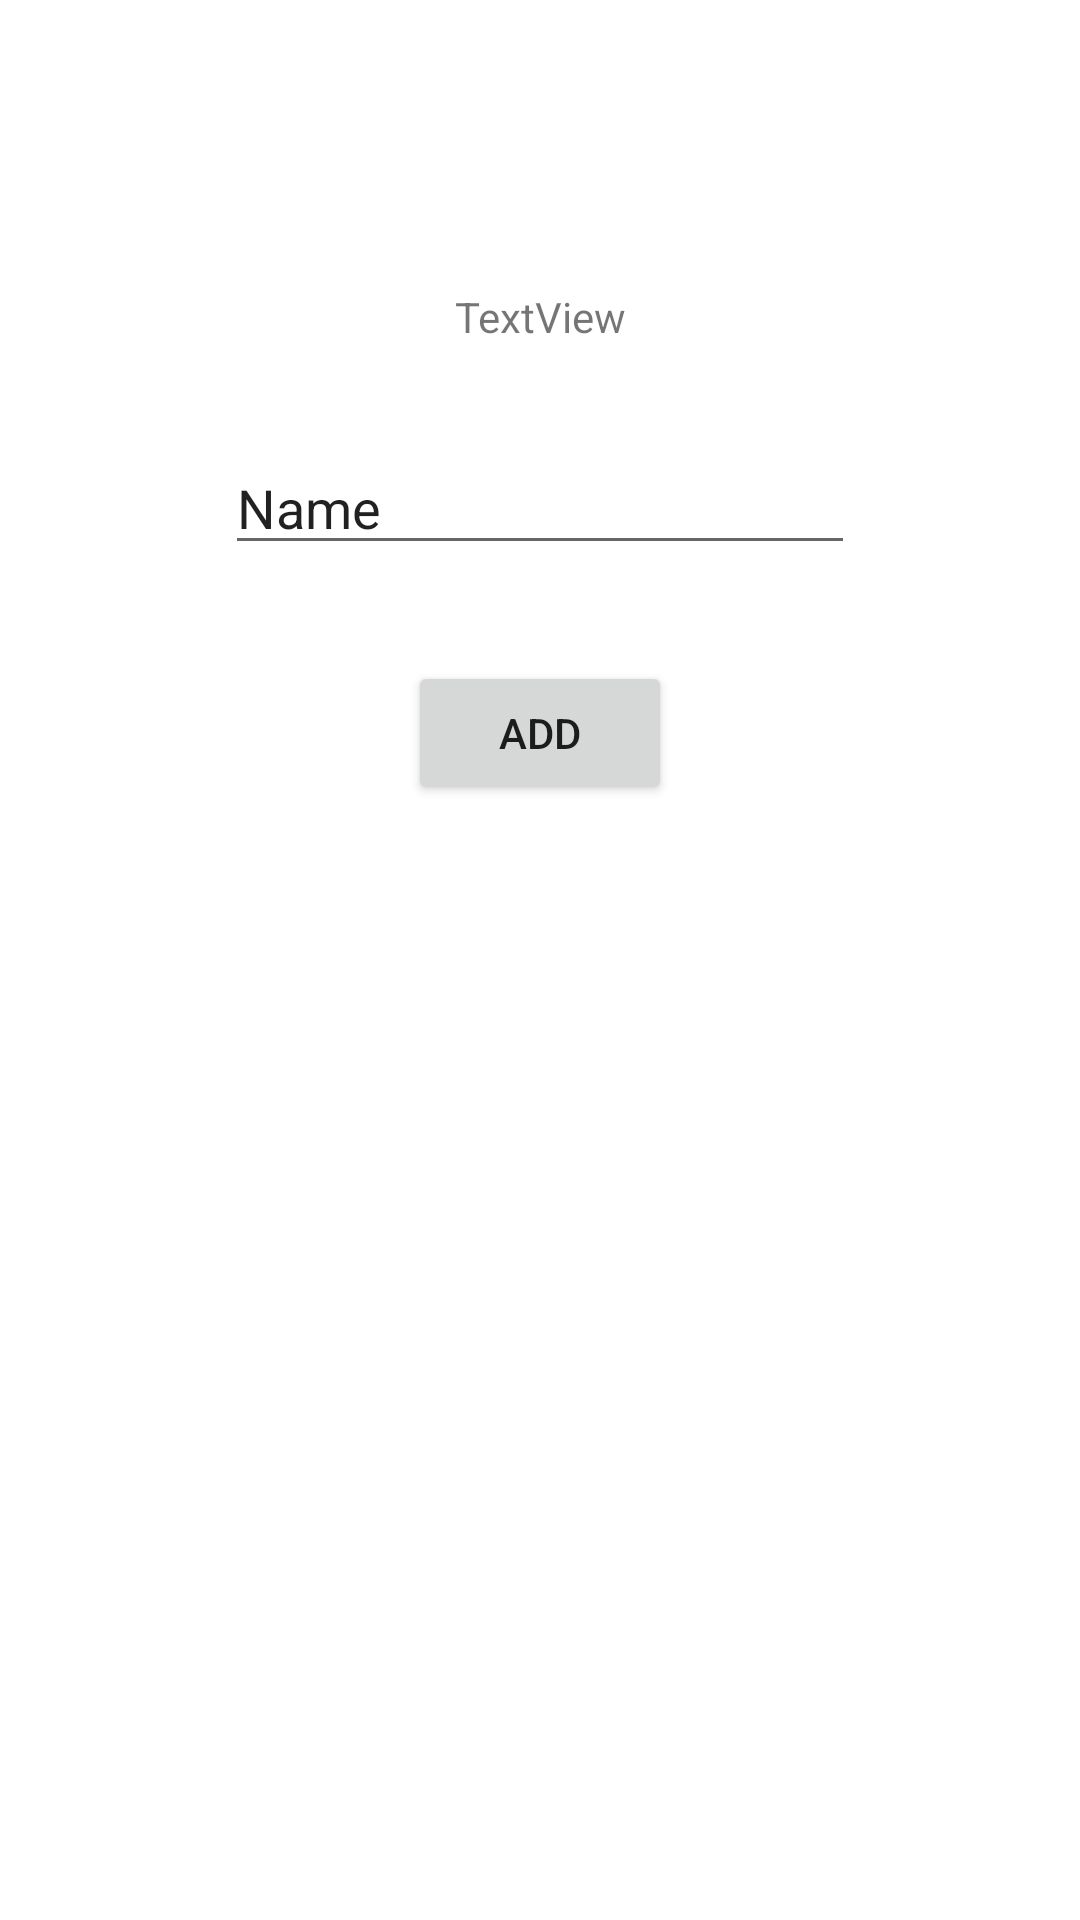

Reconstruct the res/layout file that produces this screen, plus the resources it refers to.
<!-- AndroidManifest.xml: application theme Theme.LoggingViewsAndActivity -->
<!-- res/layout/activity_view_model.xml -->
<?xml version="1.0" encoding="utf-8"?>
<androidx.constraintlayout.widget.ConstraintLayout xmlns:android="http://schemas.android.com/apk/res/android"
    xmlns:app="http://schemas.android.com/apk/res-auto"
    xmlns:tools="http://schemas.android.com/tools"
    android:layout_width="match_parent"
    android:layout_height="match_parent"
    tools:context=".ViewModelActivity">


    <TextView
        android:id="@+id/livedata_text"
        android:layout_width="wrap_content"
        android:layout_height="wrap_content"
        android:layout_marginTop="96dp"
        android:text="TextView"
        app:layout_constraintEnd_toEndOf="parent"
        app:layout_constraintStart_toStartOf="parent"
        app:layout_constraintTop_toTopOf="parent" />

    <EditText
        android:id="@+id/livedata_text_input"
        android:layout_width="wrap_content"
        android:layout_height="wrap_content"
        android:layout_marginTop="32dp"
        android:ems="10"
        android:inputType="textPersonName"
        android:text="Name"
        app:layout_constraintEnd_toEndOf="parent"
        app:layout_constraintStart_toStartOf="parent"
        app:layout_constraintTop_toBottomOf="@+id/livedata_text" />

    <Button
        android:id="@+id/livedata_button"
        android:layout_width="wrap_content"
        android:layout_height="wrap_content"
        android:layout_marginTop="32dp"
        android:text="Add"
        app:layout_constraintEnd_toEndOf="parent"
        app:layout_constraintStart_toStartOf="parent"
        app:layout_constraintTop_toBottomOf="@+id/livedata_text_input" />
</androidx.constraintlayout.widget.ConstraintLayout>
<!-- resources referenced by this layout -->
<resources>
  <style name="Theme.LoggingViewsAndActivity" parent="Theme.MaterialComponents.DayNight.DarkActionBar">
          
          <item name="colorPrimary">@color/orange</item>
          <item name="colorPrimaryVariant">@color/black</item>
          <item name="colorOnPrimary">@color/white</item>
          
          <item name="colorSecondary">@color/teal_200</item>
          <item name="colorSecondaryVariant">@color/teal_700</item>
          <item name="colorOnSecondary">@color/black</item>
          
          <item name="android:statusBarColor" tools:targetApi="l">?attr/colorPrimaryVariant</item>
          
          <item name="shapeAppearanceSmallComponent">@style/Shape</item>
          <item name="textAppearanceHeadline5">@style/text</item>
      </style>
  <color name="orange">#FFFF7700</color>
  <color name="black">#FF000000</color>
  <color name="white">#FFFFFFFF</color>
  <color name="teal_200">#FF03DAC5</color>
  <color name="teal_700">#FF018786</color>
  <style name="Shape" parent="ShapeAppearance.MaterialComponents.SmallComponent">
          <item name="cornerFamily">rounded</item>
          <item name="cornerSize">50%</item>
      </style>
  <style name="text" parent="TextAppearance.MaterialComponents.Headline5">
          <item name="android:textStyle">italic</item>
          <item name="android:textColor">@color/blue</item>
      </style>
  <color name="blue">#0024EA</color>
</resources>
